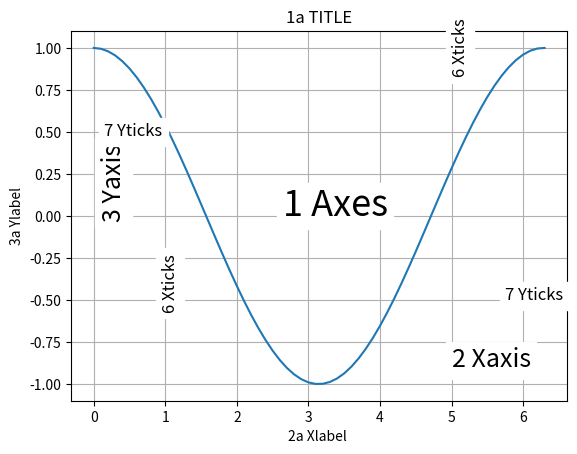

Python code for this plot:
import matplotlib.pyplot as plt
import numpy as np

lag = 0.1
x = np.arange(0.0, 2*np.pi+lag, lag)
y = np.cos(x)

fig = plt.figure()
plt.plot(x, y)

plt.text(np.pi-0.5, 0,  '1 Axes', fontsize=26, bbox=dict(edgecolor='w', color='w'))
plt.text(0.1, 0, '3 Yaxis', fontsize=18, bbox=dict(edgecolor='w', color='w'), rotation=90)
plt.text(5, -0.9, '2 Xaxis', fontsize=18, bbox=dict(edgecolor='w', color='w'))

plt.title('1a TITLE')
plt.ylabel('3a Ylabel')
plt.xlabel('2a Xlabel ')

plt.text(5, 0.85, '6 Xticks', fontsize=12, bbox=dict(edgecolor='w', color='w'), rotation=90)
plt.text(0.95, -0.55, '6 Xticks', fontsize=12, bbox=dict(edgecolor='w', color='w'), rotation=90)

plt.text(5.75, -0.5, '7 Yticks', fontsize=12, bbox=dict(edgecolor='w', color='w'))
plt.text(0.15, 0.475, '7 Yticks', fontsize=12, bbox=dict(edgecolor='w', color='w'))

plt.grid(True)

# смотри преамбулу
plt.savefig('pic_1_5_1.pdf')
plt.savefig('pic_1_5_1.png')

plt.show()
